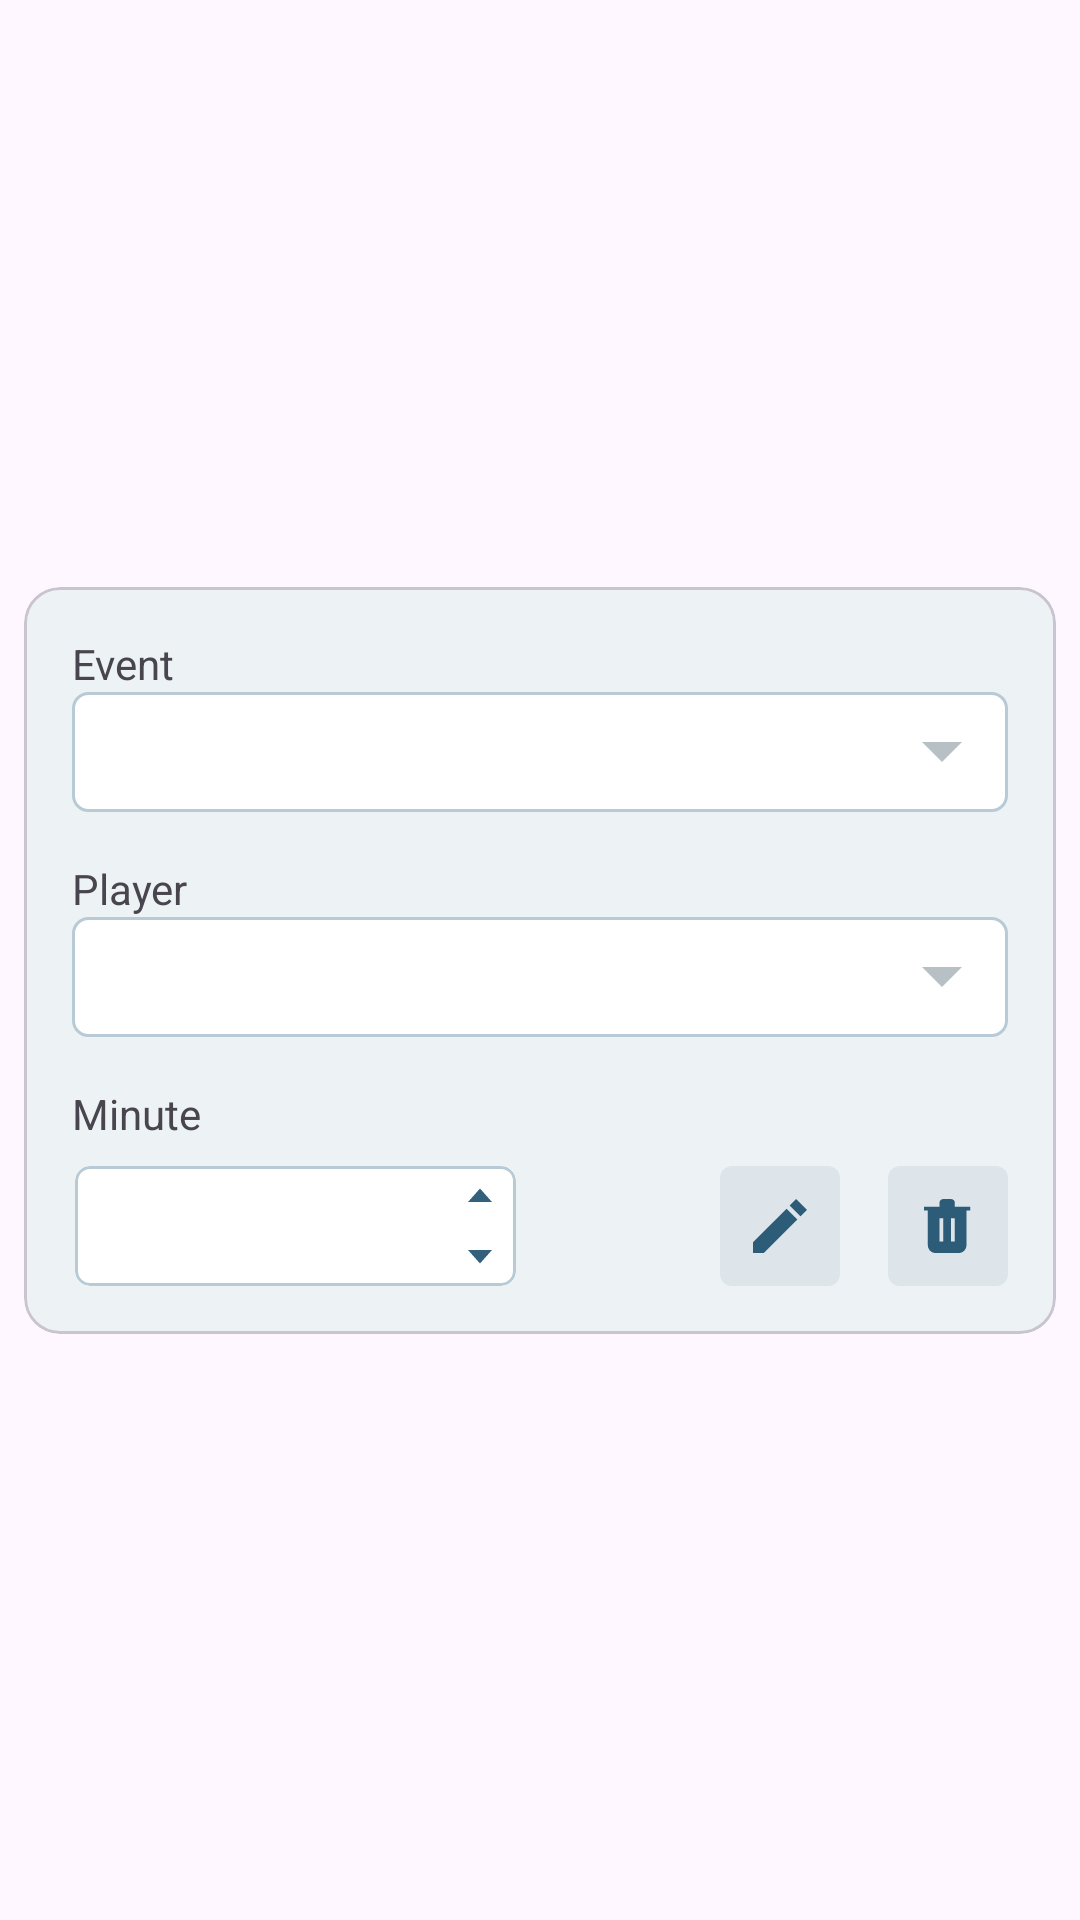

Produce the Android XML layout that renders to this screen, including the resource entries it uses.
<!-- AndroidManifest.xml: application theme Theme.SportSoft -->
<!-- res/layout/red_card_event_recyclerview_item.xml -->
<?xml version="1.0" encoding="utf-8"?>
<androidx.constraintlayout.widget.ConstraintLayout xmlns:android="http://schemas.android.com/apk/res/android"
    android:layout_width="match_parent"
    android:layout_height="wrap_content"
    xmlns:app="http://schemas.android.com/apk/res-auto">

    <com.google.android.material.card.MaterialCardView
        android:layout_width="match_parent"
        android:layout_height="wrap_content"
        android:layout_marginStart="8dp"
        android:layout_marginTop="8dp"
        android:layout_marginEnd="8dp"
        android:layout_marginBottom="8dp"
        android:backgroundTint="@color/border"
        app:layout_constraintBottom_toBottomOf="parent"
        app:layout_constraintEnd_toEndOf="parent"
        app:layout_constraintStart_toStartOf="parent"
        app:layout_constraintTop_toTopOf="parent">

        <androidx.constraintlayout.widget.ConstraintLayout
            android:layout_width="match_parent"
            android:layout_height="wrap_content"
            app:layout_constraintStart_toStartOf="parent"
            app:layout_constraintTop_toTopOf="parent">

            <TextView
                android:id="@+id/eventRedCardTextView"
                android:layout_width="wrap_content"
                android:layout_height="wrap_content"
                android:layout_marginStart="16dp"
                android:layout_marginTop="16dp"
                android:text="@string/Event"
                app:layout_constraintStart_toStartOf="parent"
                app:layout_constraintTop_toTopOf="parent" />

            <Spinner
                android:id="@+id/eventRedCardSpinner"
                android:layout_width="match_parent"
                android:layout_height="40dp"
                android:layout_marginStart="16dp"
                android:layout_marginEnd="16dp"
                android:background="@drawable/custom_spinner_style"
                app:layout_constraintEnd_toEndOf="parent"
                app:layout_constraintStart_toStartOf="parent"
                app:layout_constraintTop_toBottomOf="@+id/eventRedCardTextView" />

            <TextView
                android:id="@+id/redCardPlayerTextView"
                android:layout_width="wrap_content"
                android:layout_height="wrap_content"
                android:layout_marginStart="16dp"
                android:layout_marginTop="16dp"
                android:text="@string/Player"
                app:layout_constraintStart_toStartOf="parent"
                app:layout_constraintTop_toBottomOf="@+id/eventRedCardSpinner" />

            <Spinner
                android:id="@+id/redCardPlayerSpinner"
                android:layout_width="match_parent"
                android:layout_height="40dp"
                android:layout_marginStart="16dp"
                android:layout_marginEnd="16dp"
                android:background="@drawable/custom_spinner_style"
                app:layout_constraintEnd_toEndOf="parent"
                app:layout_constraintStart_toStartOf="parent"
                app:layout_constraintTop_toBottomOf="@+id/redCardPlayerTextView" />

            <TextView
                android:id="@+id/minuteRedCardTextView"
                android:layout_width="wrap_content"
                android:layout_height="wrap_content"
                android:layout_marginStart="16dp"
                android:layout_marginTop="16dp"
                android:text="@string/Minute"
                app:layout_constraintStart_toStartOf="parent"
                app:layout_constraintTop_toBottomOf="@+id/redCardPlayerSpinner" />

            <LinearLayout
                android:id="@+id/timeRedCardLinearLayout"
                android:layout_width="match_parent"
                android:layout_height="wrap_content"
                android:layout_marginStart="16dp"
                android:layout_marginTop="8dp"
                android:layout_marginEnd="16dp"
                android:layout_marginBottom="16dp"
                android:orientation="horizontal"
                app:layout_constraintBottom_toBottomOf="parent"
                app:layout_constraintEnd_toEndOf="parent"
                app:layout_constraintStart_toStartOf="parent"
                app:layout_constraintTop_toBottomOf="@+id/minuteRedCardTextView">

                <com.google.android.material.card.MaterialCardView
                    style="@style/CustomScoreCardViewStyle"
                    android:layout_width="match_parent"
                    android:layout_height="40dp"
                    android:layout_marginStart="1dp"
                    android:layout_marginEnd="8dp"
                    android:layout_weight="1"
                    android:backgroundTint="@color/white"
                    app:layout_constraintBottom_toBottomOf="parent"
                    app:layout_constraintEnd_toEndOf="parent"
                    app:layout_constraintStart_toStartOf="parent"
                    app:layout_constraintTop_toTopOf="parent">

                    <androidx.constraintlayout.widget.ConstraintLayout
                        android:layout_width="match_parent"
                        android:layout_height="match_parent"
                        android:background="@color/white">

                        <EditText
                            android:id="@+id/eventTimeRedCardEditText"
                            android:layout_width="match_parent"
                            android:layout_height="match_parent"
                            android:layout_marginEnd="24dp"
                            android:layout_marginBottom="-4dp"
                            android:backgroundTint="@color/transparent"
                            android:gravity="center"
                            android:imeOptions="actionDone"
                            android:inputType="number"
                            android:maxLines="1"
                            android:textSize="16sp"
                            app:layout_constraintBottom_toBottomOf="parent"
                            app:layout_constraintEnd_toEndOf="parent"
                            app:layout_constraintStart_toStartOf="parent"
                            app:layout_constraintTop_toTopOf="parent" />

                        <LinearLayout
                            android:layout_width="wrap_content"
                            android:layout_height="match_parent"
                            android:orientation="vertical"
                            app:layout_constraintBottom_toBottomOf="parent"
                            app:layout_constraintEnd_toEndOf="parent"
                            app:layout_constraintTop_toTopOf="parent">

                            <ImageButton
                                android:id="@+id/eventTimeRedCardPlusImageButton"
                                android:layout_width="wrap_content"
                                android:layout_height="match_parent"
                                android:layout_weight="1"
                                android:background="@color/transparent"
                                android:src="@drawable/arrow_up_icon" />

                            <ImageButton
                                android:id="@+id/eventTimeRedCardMinusImageButton"
                                android:layout_width="wrap_content"
                                android:layout_height="match_parent"
                                android:layout_weight="1"
                                android:background="@color/transparent"
                                android:src="@drawable/arrow_down_icon" />
                        </LinearLayout>
                    </androidx.constraintlayout.widget.ConstraintLayout>
                </com.google.android.material.card.MaterialCardView>

                <androidx.constraintlayout.widget.ConstraintLayout
                    android:layout_width="match_parent"
                    android:layout_height="wrap_content"
                    android:layout_weight="1">

                    <ImageButton
                        android:id="@+id/editEventRedCardImageButton"
                        android:layout_width="40dp"
                        android:layout_height="40dp"
                        android:layout_marginEnd="16dp"
                        android:backgroundTint="@color/transparent"
                        android:src="@drawable/edit_button_icon"
                        app:layout_constraintBottom_toBottomOf="parent"
                        app:layout_constraintEnd_toStartOf="@+id/deleteEventRedCardImageButton"
                        app:layout_constraintTop_toTopOf="parent" />

                    <ImageButton
                        android:id="@+id/deleteEventRedCardImageButton"
                        android:layout_width="40dp"
                        android:layout_height="40dp"
                        android:backgroundTint="@color/transparent"
                        android:src="@drawable/delete_button_icon"
                        app:layout_constraintBottom_toBottomOf="parent"
                        app:layout_constraintEnd_toEndOf="parent"
                        app:layout_constraintTop_toTopOf="parent" />

                </androidx.constraintlayout.widget.ConstraintLayout>
            </LinearLayout>
        </androidx.constraintlayout.widget.ConstraintLayout>
    </com.google.android.material.card.MaterialCardView>
</androidx.constraintlayout.widget.ConstraintLayout>
<!-- resources referenced by this layout -->
<resources>
  <color name="border">#EDF2F5</color>
  <color name="transparent">#00000000</color>
  <color name="white">#FFFFFFFF</color>
  <!-- drawable arrow_down_icon (drawable) -->
  <vector xmlns:android="http://schemas.android.com/apk/res/android"
      android:width="24dp"
      android:height="24dp"
      android:viewportWidth="24"
      android:viewportHeight="24">
    <path
        android:pathData="M12,14.5L16,10H8L12,14.5Z"
        android:fillColor="#00395C"
        android:fillAlpha="0.8"/>
  </vector>
  <!-- drawable arrow_up_icon (drawable) -->
  <vector xmlns:android="http://schemas.android.com/apk/res/android"
      android:width="24dp"
      android:height="24dp"
      android:viewportWidth="24"
      android:viewportHeight="24">
    <path
        android:pathData="M12,9.5L16,14H8L12,9.5Z"
        android:fillColor="#00395C"
        android:fillAlpha="0.8"/>
  </vector>
  <!-- drawable custom_spinner_style (drawable) -->
  <?xml version="1.0" encoding="utf-8"?>
  <selector xmlns:android="http://schemas.android.com/apk/res/android">
      <item>
          <layer-list>
              <item>
                  <shape android:shape="rectangle">
                      <solid android:color="@color/white"/>
                      <corners android:radius="5dp"/>
                      <stroke android:color="#B8CAD5" android:width="1dp"/>
                      <padding android:right="10dp"/>
                  </shape>
              </item>
  
              <item>
                  <bitmap android:src="@drawable/ic_spinner_down"
                      android:gravity="center|end"/>
              </item>
          </layer-list>
      </item>
  </selector>
  <!-- drawable edit_button_icon (drawable) -->
  <vector xmlns:android="http://schemas.android.com/apk/res/android"
      android:width="40dp"
      android:height="40dp"
      android:viewportWidth="40"
      android:viewportHeight="40">
    <path
        android:pathData="M4,0L36,0A4,4 0,0 1,40 4L40,36A4,4 0,0 1,36 40L4,40A4,4 0,0 1,0 36L0,4A4,4 0,0 1,4 0z"
        android:fillColor="#004269"
        android:fillAlpha="0.07"/>
    <path
        android:pathData="M26.814,16.786L29,14.6L25.4,11L23.214,13.186L26.814,16.786Z"
        android:fillColor="#00395C"
        android:fillAlpha="0.8"/>
    <path
        android:pathData="M25.786,17.814L22.186,14.214L11,25.4V29H14.6L25.786,17.814Z"
        android:fillColor="#00395C"
        android:fillAlpha="0.8"/>
  </vector>
  <string name="Event">Event</string>
  <string name="Minute">Minute</string>
  <string name="Player">Player</string>
  <style name="CustomScoreCardViewStyle" parent="Widget.MaterialComponents.CardView">
          <item name="cardBackgroundColor">@color/transparent</item>
          <item name="cardElevation">0dp</item>
          <item name="strokeColor">#B8CAD5</item>
          <item name="cardCornerRadius">5dp</item>
          <item name="strokeWidth">1dp</item>
      </style>
  <style name="Theme.SportSoft" parent="Base.Theme.SportSoft" />
  <!-- drawable ic_spinner_down (drawable) -->
  <vector xmlns:android="http://schemas.android.com/apk/res/android"
      android:width="24dp"
      android:height="24dp"
      android:viewportWidth="24"
      android:viewportHeight="24"
      android:tint="#A5B0B7"
      android:alpha="0.8">
    <group android:scaleX="1.3333334"
        android:scaleY="1.3333334"
        android:translateX="-4"
        android:translateY="-4.6666665">
      <path
          android:fillColor="@android:color/white"
          android:pathData="M7,10l5,5 5,-5z"/>
    </group>
  </vector>
  <style name="Base.Theme.SportSoft" parent="Theme.Material3.DayNight.NoActionBar">
          <item name="android:statusBarColor">@color/mainBG</item>
          <item name="android:windowLightStatusBar">true</item>
      </style>
  <color name="mainBG">#F9F9F9</color>
</resources>
